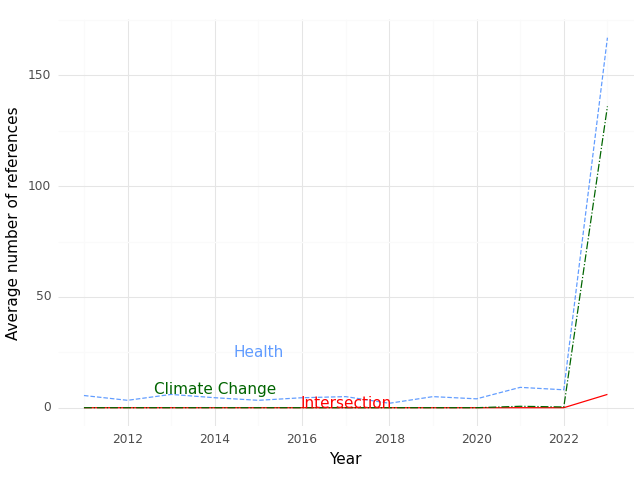

Values plotted in this chart, from the file beside it:
, Year, intersection, health, climate
0, 2011, 0.0, 5.5, 0.0
1, 2012, 0.0, 3.333, 0.0
2, 2013, 0.0, 6.0, 0.0
3, 2014, 0.0, 4.5, 0.0
4, 2015, 0.0, 3.333, 0.0
5, 2016, 0.0, 4.5, 0.0
6, 2017, 0.0, 5.0, 0.0
7, 2018, 0.0, 2.0, 0.0
8, 2019, 0.0, 5.0, 0.0
9, 2020, 0.0, 4.0, 0.0
10, 2021, 0.0, 9.182, 0.6364
11, 2022, 0.0, 8.083, 0.3333
12, 2023, 6.0, 167.0, 136.0
